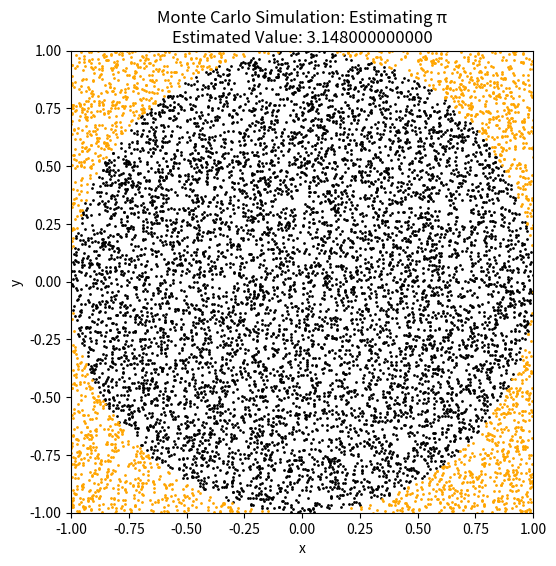

Reproduce this figure in Python.
import numpy as np
import matplotlib.pyplot as plt

# Number of random points to generate
num_points = 10000

# Generate random points in the unit square (-1, -1) to (1, 1)
x = 2 * np.random.rand(num_points) - 1  # x coordinates from -1 to 1
y = 2 * np.random.rand(num_points) - 1  # y coordinates from -1 to 1

# Determine whether each point is inside the circle (radius 1, centered at origin)
inside_circle = x**2 + y**2 <= 1.0

# Estimate the value of pi (π) using the ratio of points inside the circle to total points
pi_estimate = 4 * np.sum(inside_circle) / num_points

# Print the estimated value of π
print(f"Estimated value of π: {pi_estimate}")

# Plotting the results
plt.figure(figsize=(6, 6))
plt.scatter(x[inside_circle], y[inside_circle], color='black', s=1)
plt.scatter(x[~inside_circle], y[~inside_circle], color='orange', s=1)
plt.title(
    f"Monte Carlo Simulation: Estimating π\nEstimated Value: {pi_estimate:.12f}")
plt.xlabel('x')
plt.ylabel('y')

# Set the limits of the plot to display the entire circle
plt.xlim(-1, 1)
plt.ylim(-1, 1)

# Ensure the plot has equal aspect ratio
plt.gca().set_aspect('equal', adjustable='box')
plt.savefig('random_mc2.png')
plt.show()
